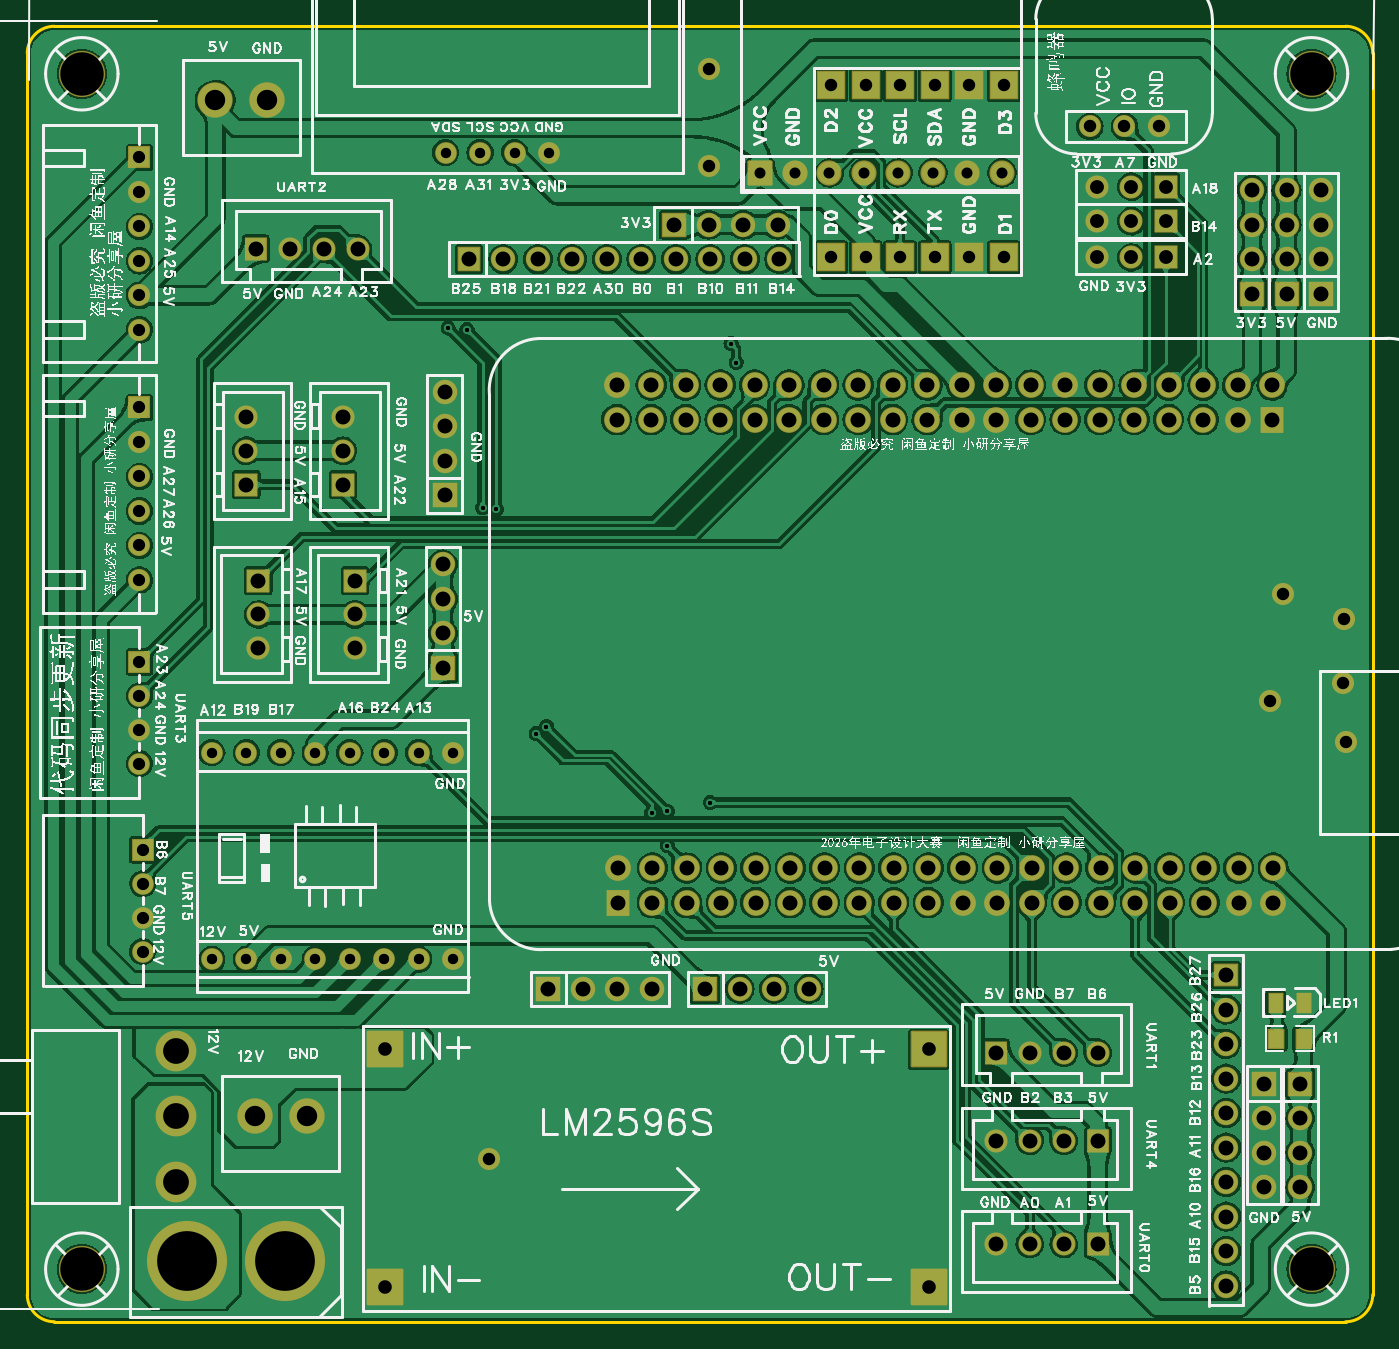
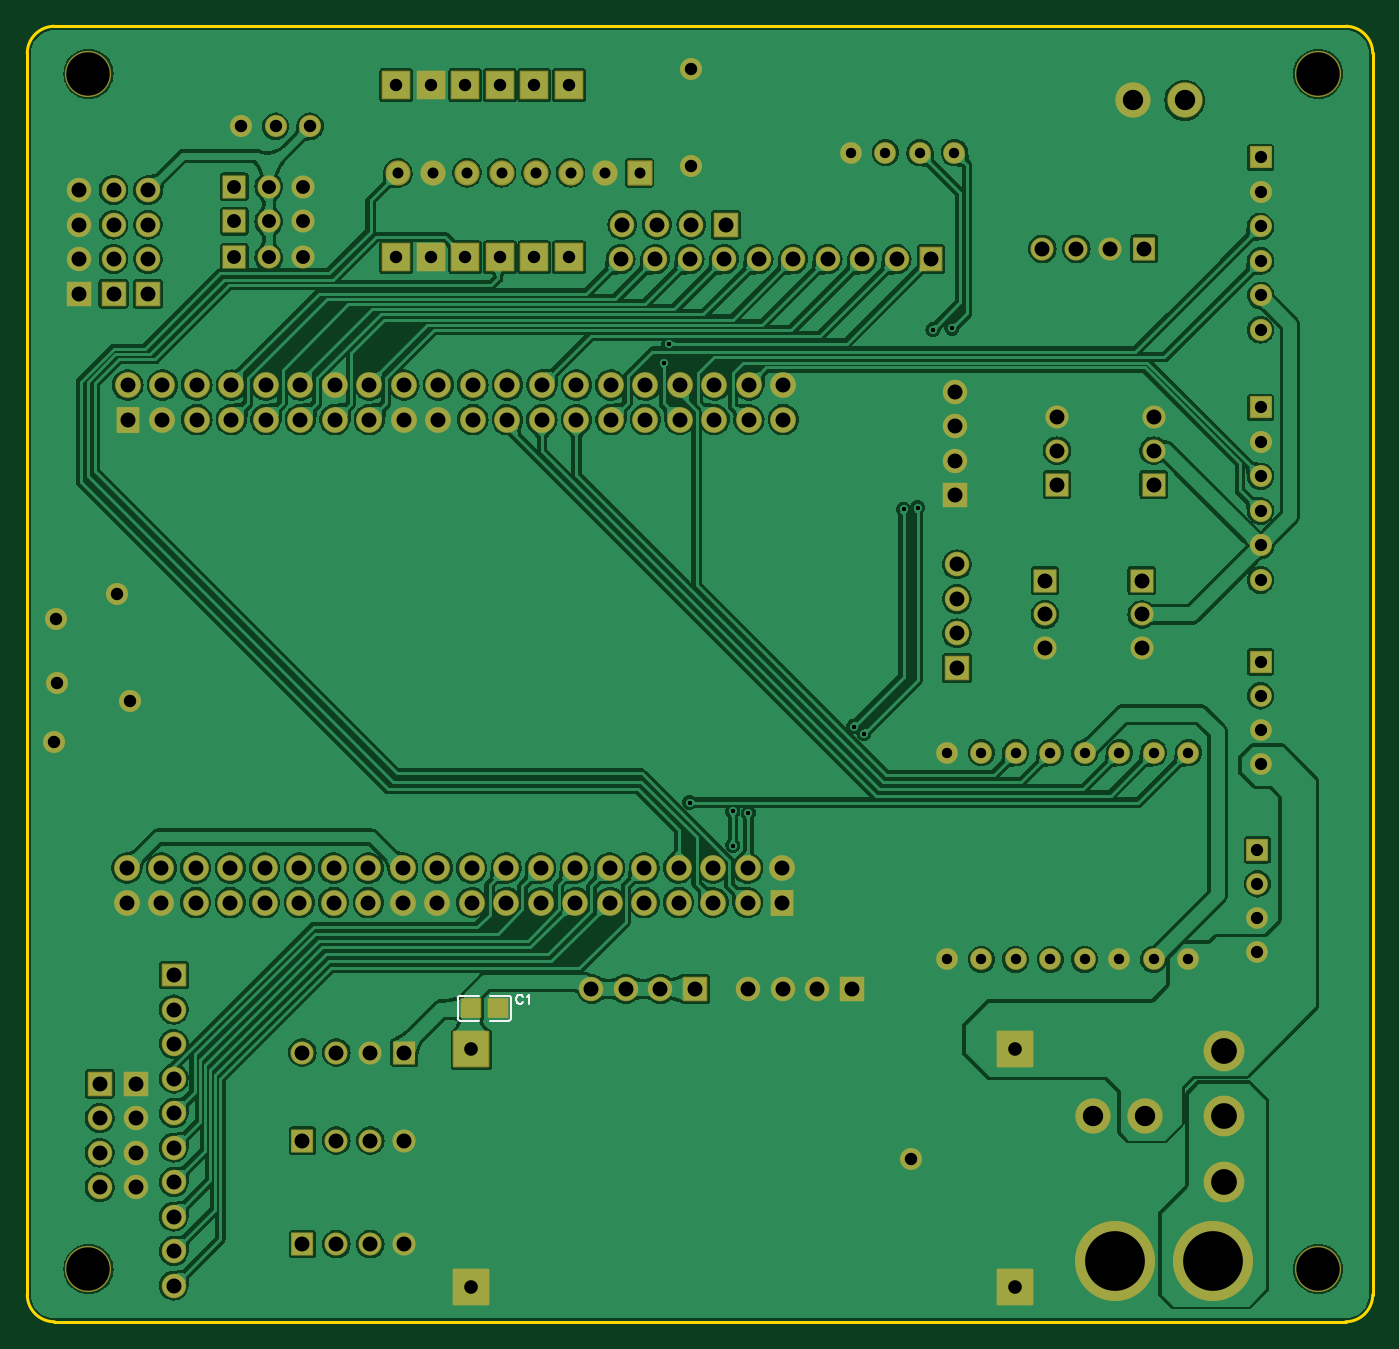
Circuit board: 11 layer files. Board 99.1 x 95.4 mm.
- drill: Drill_PTH_Through.DRL (5199 bytes)
- drill: Drill_PTH_Through_Via.DRL (389 bytes)
- outline: Gerber_BoardOutlineLayer.GKO (890 bytes)
- bottom_copper: Gerber_BottomLayer.GBL (207720 bytes)
- paste: Gerber_BottomPasteMaskLayer.GBP (1331 bytes)
- bottom_silk: Gerber_BottomSilkscreenLayer.GBO (1734 bytes)
- bottom_mask: Gerber_BottomSolderMaskLayer.GBS (8697 bytes)
- top_copper: Gerber_TopLayer.GTL (228941 bytes)
- paste: Gerber_TopPasteMaskLayer.GTP (1382 bytes)
- top_silk: Gerber_TopSilkscreenLayer.GTO (521623 bytes)
- top_mask: Gerber_TopSolderMaskLayer.GTS (8804 bytes)

=== drill: Drill_PTH_Through.DRL ===
;TYPE=PLATED
;Layer: PTH_Through
;EasyEDA Pro Client v3.2.135, 2026-05-31 20:18:43
;Gerber Generator version 0.3
M48
METRIC,LZ,0000.00000
;Hole size 1 = 0.30500 METRIC
T01C0.30500
;Hole size 2 = 0.76200 METRIC
T02C0.76200
;Hole size 3 = 0.81001 METRIC
T03C0.81001
;Hole size 4 = 0.90000 METRIC
T04C0.90000
;Hole size 5 = 0.90002 METRIC
T05C0.90002
;Hole size 6 = 0.91440 METRIC
T06C0.91440
;Hole size 7 = 1.00076 METRIC
T07C1.00076
;Hole size 8 = 1.02001 METRIC
T08C1.02001
;Hole size 9 = 1.10002 METRIC
T09C1.10002
;Hole size 10 = 1.50002 METRIC
T10C1.50002
;Hole size 11 = 1.90002 METRIC
T11C1.90002
;Hole size 12 = 3.20040 METRIC
T12C3.20040
;Hole size 13 = 4.39999 METRIC
T13C4.39999
%
G05
G90
T01
X52.197Y70.231
X51.816Y71.628
X30.988Y72.771
X32.37153Y72.65747
X33.51728Y59.55228
X34.544Y59.436
X37.465Y42.926
X38.227Y43.434
X45.974Y37.084
X47.117Y37.211
X47.117Y34.671
X50.292Y37.846
T02
X28.829Y41.509
X26.289Y41.509
X23.749Y41.509
X21.209Y41.509
X18.669Y41.509
X16.129Y41.509
X31.369Y41.509
X13.589Y41.509
X28.829Y26.309
X26.289Y26.309
X23.749Y26.309
X21.209Y26.309
X18.669Y26.309
X16.129Y26.309
X31.369Y26.309
X13.589Y26.309
X30.8Y85.701
X33.34Y85.701
X35.88Y85.701
X38.42Y85.701
T03
X71.75856Y84.20557
X69.21856Y84.20557
X66.67856Y84.20557
X64.13856Y84.20557
X61.59856Y84.20557
X59.05602Y84.20303
X56.51602Y84.20303
X53.975Y84.201
T04
X8.255Y72.644
X8.255Y77.724
X8.255Y80.264
X8.255Y82.804
X8.255Y85.344
X8.255Y75.184
X8.255Y54.229
X8.255Y59.309
X8.255Y61.849
X8.255Y64.389
X8.255Y66.929
X8.255Y56.769
T05
X8.255Y40.70007
X8.255Y43.20007
X8.255Y45.70006
X8.255Y48.20006
X8.509Y26.85707
X8.509Y29.35707
X8.509Y31.85706
X8.509Y34.35706
T06
X59.182Y77.978
X61.722Y77.978
X64.262Y77.978
X66.802Y77.978
X69.342Y77.978
X71.882Y77.978
X59.182Y90.678
X61.722Y90.678
X64.262Y90.678
X66.802Y90.678
X69.342Y90.678
X71.882Y90.678
X78.232Y87.63
X80.774Y87.63
X83.314Y87.63
X50.165Y91.821
X50.165Y84.709
X92.456Y53.213
X91.51592Y45.3517
X97.10392Y42.3037
X96.84992Y46.6217
X96.97692Y51.3207
X33.98492Y11.5697
T07
X26.355Y19.6723
X26.355Y2.1717
X66.355Y2.1717
X66.355Y19.672
T08
X83.82Y77.97805
X81.28Y77.97805
X78.74Y77.97805
X83.82Y80.64505
X81.28Y80.64505
X78.74Y80.64505
X83.82Y83.18505
X81.28Y83.18505
X78.74Y83.18505
T09
X47.625Y80.391
X50.165Y80.391
X52.705Y80.391
X55.245Y80.391
X90.17Y75.311
X90.17Y77.851
X90.17Y80.391
X90.17Y82.931
X93.726Y17.145
X93.726Y14.605
X93.726Y12.065
X93.726Y9.525
X49.911Y24.13
X52.451Y24.13
X54.991Y24.13
X57.531Y24.13
X95.25Y75.311
X95.25Y77.851
X95.25Y80.391
X95.25Y82.931
X30.734Y60.452
X30.734Y62.992
X30.734Y65.532
X30.734Y68.072
X55.372Y77.851
X52.832Y77.851
X50.292Y77.851
X47.752Y77.851
X45.212Y77.851
X42.672Y77.851
X40.132Y77.851
X37.592Y77.851
X35.052Y77.851
X32.512Y77.851
X88.265Y2.286
X88.265Y4.826
X88.265Y7.366
X88.265Y9.906
X88.265Y12.446
X88.265Y14.986
X88.265Y17.526
X88.265Y20.066
X88.265Y22.606
X88.265Y25.146
X92.71Y75.311
X92.71Y77.851
X92.71Y80.391
X92.71Y82.931
X30.607Y47.752
X30.607Y50.292
X30.607Y52.832
X30.607Y55.372
X38.354Y24.13
X40.894Y24.13
X43.434Y24.13
X45.974Y24.13
X91.059Y17.145
X91.059Y14.605
X91.059Y12.065
X91.059Y9.525
X24.13Y54.18861
X24.13Y51.68938
X24.13Y49.18913
X23.241Y61.25439
X23.241Y63.75362
X23.241Y66.25387
X17.018Y54.18861
X17.018Y51.68938
X17.018Y49.18913
X16.129Y61.25439
X16.129Y63.75362
X16.129Y66.25387
X43.39364Y68.58008
X43.39364Y66.04008
X45.93364Y68.58008
X45.93364Y66.04008
X48.47364Y68.58008
X48.47364Y66.04008
X51.01364Y68.58008
X51.01364Y66.04008
X53.55364Y68.58008
X53.55364Y66.04008
X56.09364Y68.58008
X56.09364Y66.04008
X58.63364Y68.58008
X58.63364Y66.04008
X61.17364Y68.58008
X61.17364Y66.04008
X63.71364Y68.58008
X63.71364Y66.04008
X66.25364Y68.58008
X66.25364Y66.04008
X68.79364Y68.58008
X68.79364Y66.04008
X71.33364Y68.58008
X71.33364Y66.04008
X73.87364Y68.58008
X73.87364Y66.04008
X76.41364Y68.58008
X76.41364Y66.04008
X78.95364Y68.58008
X78.95364Y66.04008
X81.49364Y68.58008
X81.49364Y66.04008
X84.03364Y68.58008
X84.03364Y66.04008
X86.57364Y68.58008
X86.57364Y66.04008
X89.11364Y68.58008
X89.11364Y66.04008
X91.65364Y68.58008
X91.65364Y66.04008
X91.73439Y33.02
X91.73439Y30.48
X89.19439Y33.02
X89.19439Y30.48
X86.65439Y33.02
X86.65439Y30.48
X84.11439Y33.02
X84.11439Y30.48
X81.57439Y33.02
X81.57439Y30.48
X79.03439Y33.02
X79.03439Y30.48
X76.49439Y33.02
X76.49439Y30.48
X73.95439Y33.02
X73.95439Y30.48
X71.41439Y33.02
X71.41439Y30.48
X68.87439Y33.02
X68.87439Y30.48
X66.33439Y33.02
X66.33439Y30.48
X63.79439Y33.02
X63.79439Y30.48
X61.25439Y33.02
X61.25439Y30.48
X58.71439Y33.02
X58.71439Y30.48
X56.17439Y33.02
X56.17439Y30.48
X53.63439Y33.02
X53.63439Y30.48
X51.09439Y33.02
X51.09439Y30.48
X48.55439Y33.02
X48.55439Y30.48
X46.01439Y33.02
X46.01439Y30.48
X43.47439Y33.02
X43.47439Y30.48
X71.30707Y5.334
X73.80707Y5.334
X76.30706Y5.334
X78.80706Y5.334
X71.30707Y12.954
X73.80707Y12.954
X76.30706Y12.954
X78.80706Y12.954
X78.80693Y19.431
X76.30693Y19.431
X73.80694Y19.431
X71.30694Y19.431
X24.32393Y78.613
X21.82393Y78.613
X19.32394Y78.613
X16.82394Y78.613
T10
X13.843Y89.535
X17.653Y89.535
X16.764Y14.732
X20.574Y14.732
T11
X10.92187Y19.53207
X10.92213Y9.93188
X10.922Y14.73197
T12
X4.0165Y3.4925
X4.01729Y91.49714
X94.55129Y3.49175
X94.5515Y91.4965
T13
X18.96699Y4.064
X11.76701Y4.064
M30
=== drill: Drill_PTH_Through_Via.DRL ===
;TYPE=PLATED
;Layer: PTH_Through_Via
;EasyEDA Pro Client v3.2.135, 2026-05-31 20:18:43
;Gerber Generator version 0.3
M48
METRIC,LZ,0000.00000
;Hole size 1 = 0.30500 METRIC
T01C0.30500
%
G05
G90
T01
X52.197Y70.231
X51.816Y71.628
X30.988Y72.771
X32.37153Y72.65747
X33.51728Y59.55228
X34.544Y59.436
X37.465Y42.926
X38.227Y43.434
X45.974Y37.084
X47.117Y37.211
X47.117Y34.671
X50.292Y37.846
M30
=== outline: Gerber_BoardOutlineLayer.GKO ===
G04 Layer: BoardOutlineLayer*
G04 EasyEDA Pro v3.2.135, 2026-05-31 20:18:43*
G04 Gerber Generator version 0.3*
G04 Scale: 100 percent, Rotated: No, Reflected: No*
G04 Dimensions in millimeters*
G04 Leading zeros omitted, absolute positions, 4 integers and 5 decimals*
G04 Generated by one-click*
G04 Object Configs: Pad,Via,Track,Text,Image,Dimension,BoardOutline,BoardCutout,CopperFilled,SolidRegion,FPCStiffener,Line,PlaneZone,ComponentProperty,ComponentSilkscreen,TearDrop*
G04 Layer Configs: 1,2,3,4,5,6,7,8,9,10,11,13,14,71,56*
G04 Copper Areas: 0*
%FSLAX45Y45*%
%MOMM*%
%ADD10C,0.254*%
%ADD11C,0.7426*%
G75*


G04 Rect Start*
G54D10*
G01X0Y161900D02*
G01X0Y9299600D01*
G02X200000Y9499600I200000J0D01*
G01X9706000Y9499600D01*
G02X9906000Y9299600I0J-200000D01*
G01X9906000Y161900D01*
G02X9706000Y-38100I-200000J0D01*
G01X200000Y-38100D01*
G02X0Y161900I0J200000D01*
G04 Rect End*

M02*


=== bottom_copper: Gerber_BottomLayer.GBL (207720 bytes, source omitted) ===
=== paste: Gerber_BottomPasteMaskLayer.GBP ===
G04 Layer: BottomPasteMaskLayer*
G04 EasyEDA Pro v3.2.135, 2026-05-31 20:18:43*
G04 Gerber Generator version 0.3*
G04 Scale: 100 percent, Rotated: No, Reflected: No*
G04 Dimensions in millimeters*
G04 Leading zeros omitted, absolute positions, 4 integers and 5 decimals*
G04 Generated by one-click*
G04 Object Configs: Pad,Via,Track,Text,Image,Dimension,BoardOutline,BoardCutout,CopperFilled,SolidRegion,FPCStiffener,Line,PlaneZone,ComponentProperty,ComponentSilkscreen,TearDrop*
G04 Layer Configs: 1,2,3,4,5,6,7,8,9,10,11,13,14,71,56*
G04 Copper Areas: 0*
%FSLAX45Y45*%
%MOMM*%
%ADD10C,0.254*%
%ADD11C,0.8276*%
G75*


G04 PolygonModel Start*
G36*
G01X6370003Y2334100D02*
G01X6375004Y2339101D01*
G01X6490005Y2339101D01*
G01X6495004Y2334100D01*
G01X6494506Y2292104D01*
G01X6450505Y2292104D01*
G01X6450505Y2247105D01*
G01X6495506Y2247105D01*
G01X6495004Y2206102D01*
G01X6490005Y2201101D01*
G01X6375004Y2201101D01*
G01X6370003Y2206102D01*
G01X6370003Y2334100D01*
G37*
G36*
G01X6710998Y2206099D02*
G01X6705996Y2201098D01*
G01X6590995Y2201098D01*
G01X6585996Y2206099D01*
G01X6586494Y2248096D01*
G01X6630495Y2248096D01*
G01X6630495Y2293094D01*
G01X6585494Y2293094D01*
G01X6585996Y2334097D01*
G01X6590995Y2339099D01*
G01X6705996Y2339099D01*
G01X6710998Y2334097D01*
G01X6710998Y2206099D01*
G37*

G04 Pad Start*
G04 Pad End*
G54D10*

M02*


=== bottom_silk: Gerber_BottomSilkscreenLayer.GBO ===
G04 Layer: BottomSilkscreenLayer*
G04 EasyEDA Pro v3.2.135, 2026-05-31 20:18:43*
G04 Gerber Generator version 0.3*
G04 Scale: 100 percent, Rotated: No, Reflected: No*
G04 Dimensions in millimeters*
G04 Leading zeros omitted, absolute positions, 4 integers and 5 decimals*
G04 Generated by one-click*
G04 Object Configs: Pad,Via,Track,Text,Image,Dimension,BoardOutline,BoardCutout,CopperFilled,SolidRegion,FPCStiffener,Line,PlaneZone,ComponentProperty,ComponentSilkscreen,TearDrop*
G04 Layer Configs: 1,2,3,4,5,6,7,8,9,10,11,13,14,71,56*
G04 Copper Areas: 0*
%FSLAX45Y45*%
%MOMM*%
%ADD10C,0.1524*%
%ADD11C,0.3755*%
G75*


G04 Text Start*
G54D10*
G01X6257798Y2352040D02*
G01X6260846Y2358390D01*
G01X6267196Y2364486D01*
G01X6273292Y2367534D01*
G01X6285738Y2367534D01*
G01X6291834Y2364486D01*
G01X6298184Y2358390D01*
G01X6301232Y2352040D01*
G01X6304280Y2342896D01*
G01X6304280Y2327402D01*
G01X6301232Y2318004D01*
G01X6298184Y2311908D01*
G01X6291834Y2305558D01*
G01X6285738Y2302510D01*
G01X6273292Y2302510D01*
G01X6267196Y2305558D01*
G01X6260846Y2311908D01*
G01X6257798Y2318004D01*
G01X6227572Y2355088D02*
G01X6221476Y2358390D01*
G01X6212332Y2367534D01*
G01X6212332Y2302510D01*
G04 Text End*

G04 PolygonModel Start*
G01X6721620Y2179739D02*
G01X6580619Y2179739D01*
G01X6580619Y2360460D02*
G01X6721620Y2360460D01*
G01X6736860Y2345220D02*
G01X6736860Y2194979D01*
G01X6359380Y2179739D02*
G01X6500381Y2179739D01*
G01X6500381Y2360460D02*
G01X6359380Y2360460D01*
G01X6344140Y2345220D02*
G01X6344140Y2194979D01*
G01X6721620Y2360460D02*
G02X6736860Y2345220I0J-15240D01*
G01X6736860Y2194979D02*
G02X6721620Y2179739I-15240J0D01*
G01X6359380Y2360460D02*
G03X6344140Y2345220I0J-15240D01*
G01X6344140Y2194979D02*
G03X6359380Y2179739I15240J0D01*

M02*


=== bottom_mask: Gerber_BottomSolderMaskLayer.GBS (8697 bytes, source omitted) ===
=== top_copper: Gerber_TopLayer.GTL (228941 bytes, source omitted) ===
=== paste: Gerber_TopPasteMaskLayer.GTP ===
G04 Layer: TopPasteMaskLayer*
G04 EasyEDA Pro v3.2.135, 2026-05-31 20:18:43*
G04 Gerber Generator version 0.3*
G04 Scale: 100 percent, Rotated: No, Reflected: No*
G04 Dimensions in millimeters*
G04 Leading zeros omitted, absolute positions, 4 integers and 5 decimals*
G04 Generated by one-click*
G04 Object Configs: Pad,Via,Track,Text,Image,Dimension,BoardOutline,BoardCutout,CopperFilled,SolidRegion,FPCStiffener,Line,PlaneZone,ComponentProperty,ComponentSilkscreen,TearDrop*
G04 Layer Configs: 1,2,3,4,5,6,7,8,9,10,11,13,14,71,56*
G04 Copper Areas: 0*
%FSLAX45Y45*%
%MOMM*%
%ADD10R,1.0X1.39954*%
%ADD11C,0.3621*%
G75*


G04 PolygonModel Start*
G36*
G01X9126398Y1980700D02*
G01X9126398Y2108698D01*
G01X9131399Y2113699D01*
G01X9246400Y2113699D01*
G01X9251399Y2108698D01*
G01X9251902Y2067695D01*
G01X9206901Y2067695D01*
G01X9206901Y2022696D01*
G01X9250901Y2022696D01*
G01X9251399Y1980700D01*
G01X9246400Y1975698D01*
G01X9131399Y1975698D01*
G01X9126398Y1980700D01*
G37*
G36*
G01X9341399Y1980700D02*
G01X9341401Y2022696D01*
G01X9385899Y2022696D01*
G01X9385899Y2067695D01*
G01X9341902Y2067695D01*
G01X9341399Y2108698D01*
G01X9346400Y2113699D01*
G01X9461398Y2113699D01*
G01X9466400Y2108698D01*
G01X9466400Y1980700D01*
G01X9461398Y1975698D01*
G01X9346400Y1975698D01*
G01X9341399Y1980700D01*
G37*

G04 Pad Start*
G54D10*
G01X9401429Y2311400D03*
G01X9191371Y2311400D03*
G04 Pad End*

M02*


=== top_silk: Gerber_TopSilkscreenLayer.GTO (521623 bytes, source omitted) ===
=== top_mask: Gerber_TopSolderMaskLayer.GTS (8804 bytes, source omitted) ===
